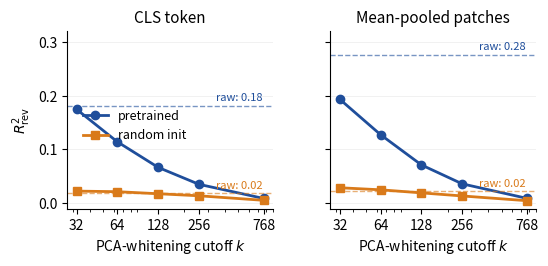

The script that saved this image:
"""
Figure 8: reverse predictivity (D1) and spectral concentration (D2) on
SVG-World features.

Two panels, one per feature mode (CLS, mean-pooled patches). Each panel
shows R^2_rev on the y-axis as a function of PCA-whitening cutoff k on the
x-axis. Pretrained and random-init curves shown.

The story:
  - At k=32 (matching the latent dimension), pretrained R^2_rev is close
    to its raw value. Most of the latent-aligned variance is already in
    the top ~32 PCs.
  - As k grows, R^2_rev decays toward 0. Adding low-variance PCs to the
    whitening expands the denominator faster than the numerator, because
    those low-variance PCs are largely z-irrelevant.
  - The pretrained-vs-random gap is largest at small k. This is what (D2)
    spectral concentration tests: pretrained has its z-aligned variance
    concentrated in a small number of high-variance directions; random
    spreads it out diffusely.
"""

import numpy as np
import matplotlib.pyplot as plt
from matplotlib import patheffects

PLOT_SIZE = 0.55
PRE_COLOR  = "#1f4e9b"
RAND_COLOR = "#d97a1a"

# Aggregated numbers (mean across AquaWorld and WestWorld).
# Source: 4_reverse_predictivity.py runs across whitening k.
#   raw == no whitening (i.e. plotted at the right edge / 768 for CLS).
# Format: cls_pre, cls_rand, pat_pre, pat_rand
DATA = {
    "raw": {"k": None,
            "cls_pre": 0.1812, "cls_rand": 0.0194,
            "pat_pre": 0.2759, "pat_rand": 0.0225},
    32:    {"cls_pre": 0.1744, "cls_rand": 0.0227,
            "pat_pre": 0.1930, "pat_rand": 0.0289},
    64:    {"cls_pre": 0.1141, "cls_rand": 0.0216,
            "pat_pre": 0.1273, "pat_rand": 0.0251},
    128:   {"cls_pre": 0.0667, "cls_rand": 0.0178,
            "pat_pre": 0.0713, "pat_rand": 0.0194},
    256:   {"cls_pre": 0.0353, "cls_rand": 0.0140,
            "pat_pre": 0.0362, "pat_rand": 0.0137},
    "full":{"k": 768,
            "cls_pre": 0.0091, "cls_rand": 0.0056,
            "pat_pre": 0.0093, "pat_rand": 0.0049},
}

# Build x and y arrays. We treat raw and full as endpoints in different ways:
#   - "raw" reports R^2_rev on raw features, no whitening; we plot it as a
#     horizontal reference line, since it doesn't have a meaningful k.
#   - The whitening sweep runs through k=32, 64, 128, 256.
#   - "full" whitening with all components is plotted at k=768.
SWEEP_KS = [32, 64, 128, 256, 768]


def get_curve(mode, variant):
    """Return (ks, vals) arrays for the whitening sweep including the
    full-whitening endpoint."""
    ks = []
    vals = []
    for k in [32, 64, 128, 256]:
        ks.append(k)
        vals.append(DATA[k][f"{mode}_{variant}"])
    ks.append(768)
    vals.append(DATA["full"][f"{mode}_{variant}"])
    return np.array(ks), np.array(vals)


def main():
    fig, axes = plt.subplots(
        1, 2,
        figsize=PLOT_SIZE * np.array((11, 4.2)),
        gridspec_kw=dict(wspace=0.28),
        sharey=True,
    )

    for ax, mode, title in [
        (axes[0], "cls",  "CLS token"),
        (axes[1], "pat",  "Mean-pooled patches"),
    ]:
        # Whitening curves
        ks, pre_vals  = get_curve(mode, "pre")
        _,  rand_vals = get_curve(mode, "rand")

        ax.plot(ks, pre_vals,  marker="o", lw=2.0, color=PRE_COLOR,
                label="pretrained")
        ax.plot(ks, rand_vals, marker="s", lw=2.0, color=RAND_COLOR,
                label="random init")

        # Raw values as horizontal reference lines (left side annotations)
        raw_pre  = DATA["raw"][f"{mode}_pre"]
        raw_rand = DATA["raw"][f"{mode}_rand"]
        ax.axhline(raw_pre,  color=PRE_COLOR,  ls="--", lw=1.0, alpha=0.6)
        ax.axhline(raw_rand, color=RAND_COLOR, ls="--", lw=1.0, alpha=0.6)
        ax.text(750, raw_pre + 0.005, f"raw: {raw_pre:.2f}",
                color=PRE_COLOR, fontsize=8, ha="right", va="bottom")
        ax.text(750, raw_rand + 0.005, f"raw: {raw_rand:.2f}",
                color=RAND_COLOR, fontsize=8, ha="right", va="bottom")

        ax.set_xscale("log")
        ax.set_xticks([32, 64, 128, 256, 768])
        ax.set_xticklabels(["32", "64", "128", "256", "768"])
        ax.set_xlabel(r"PCA-whitening cutoff $k$")
        ax.set_title(title, fontsize=11)
        ax.set_ylim(-0.01, 0.32)
        ax.grid(axis="y", alpha=0.25, linewidth=0.5)
        ax.set_axisbelow(True)
        for s in ("top", "right"):
            ax.spines[s].set_visible(False)

    axes[0].set_ylabel(r"$R^2_\mathrm{rev}$")
    axes[0].legend(loc="upper left", frameon=False, fontsize=9,
                   bbox_to_anchor=(0.02, 0.62))

    fig.savefig("fig_reverse_whitening.pdf",
                bbox_inches="tight", pad_inches=0.05)
    fig.savefig("fig_reverse_whitening.png",
                bbox_inches="tight", pad_inches=0.05, dpi=200)
    plt.close(fig)
    print("wrote fig_reverse_whitening.{pdf,png}")


if __name__ == "__main__":
    main()
